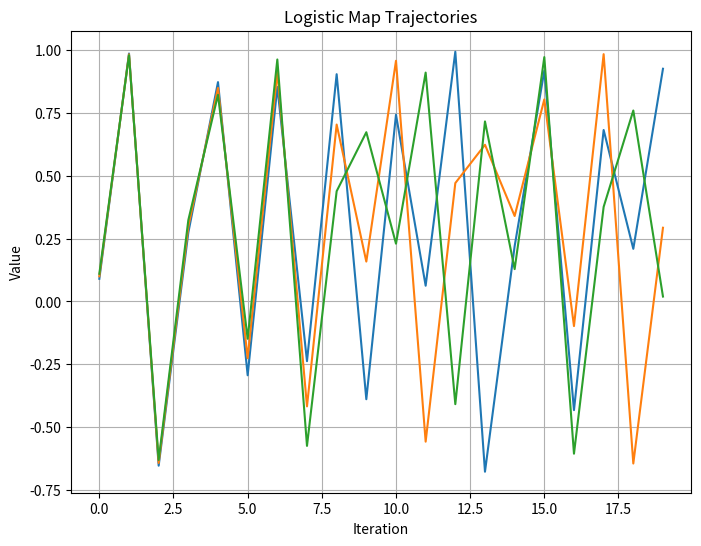

This chart was generated by the following Python code:
import matplotlib.pyplot as plt

def logistic_map(x, alpha=1.7):
    """Logistic map equation."""
    return 1 - alpha * x**2

# Parameters
alpha = 1.7  # Logistic map parameter
iterations = 20  # Number of iterations
start_values = [0.09, 0.1, 0.11]  # Starting values

# Create the plot
plt.figure(figsize=(8, 6))

for start in start_values:
    x = start
    trajectory = []
    for _ in range(iterations):
        trajectory.append(x)
        x = logistic_map(x, alpha)
    plt.plot(range(iterations), trajectory, label=f"Start: {start}")

# Customize plot
plt.title("Logistic Map Trajectories")
plt.xlabel("Iteration")
plt.ylabel("Value")
plt.grid(True)

# Show the plot
plt.show()
